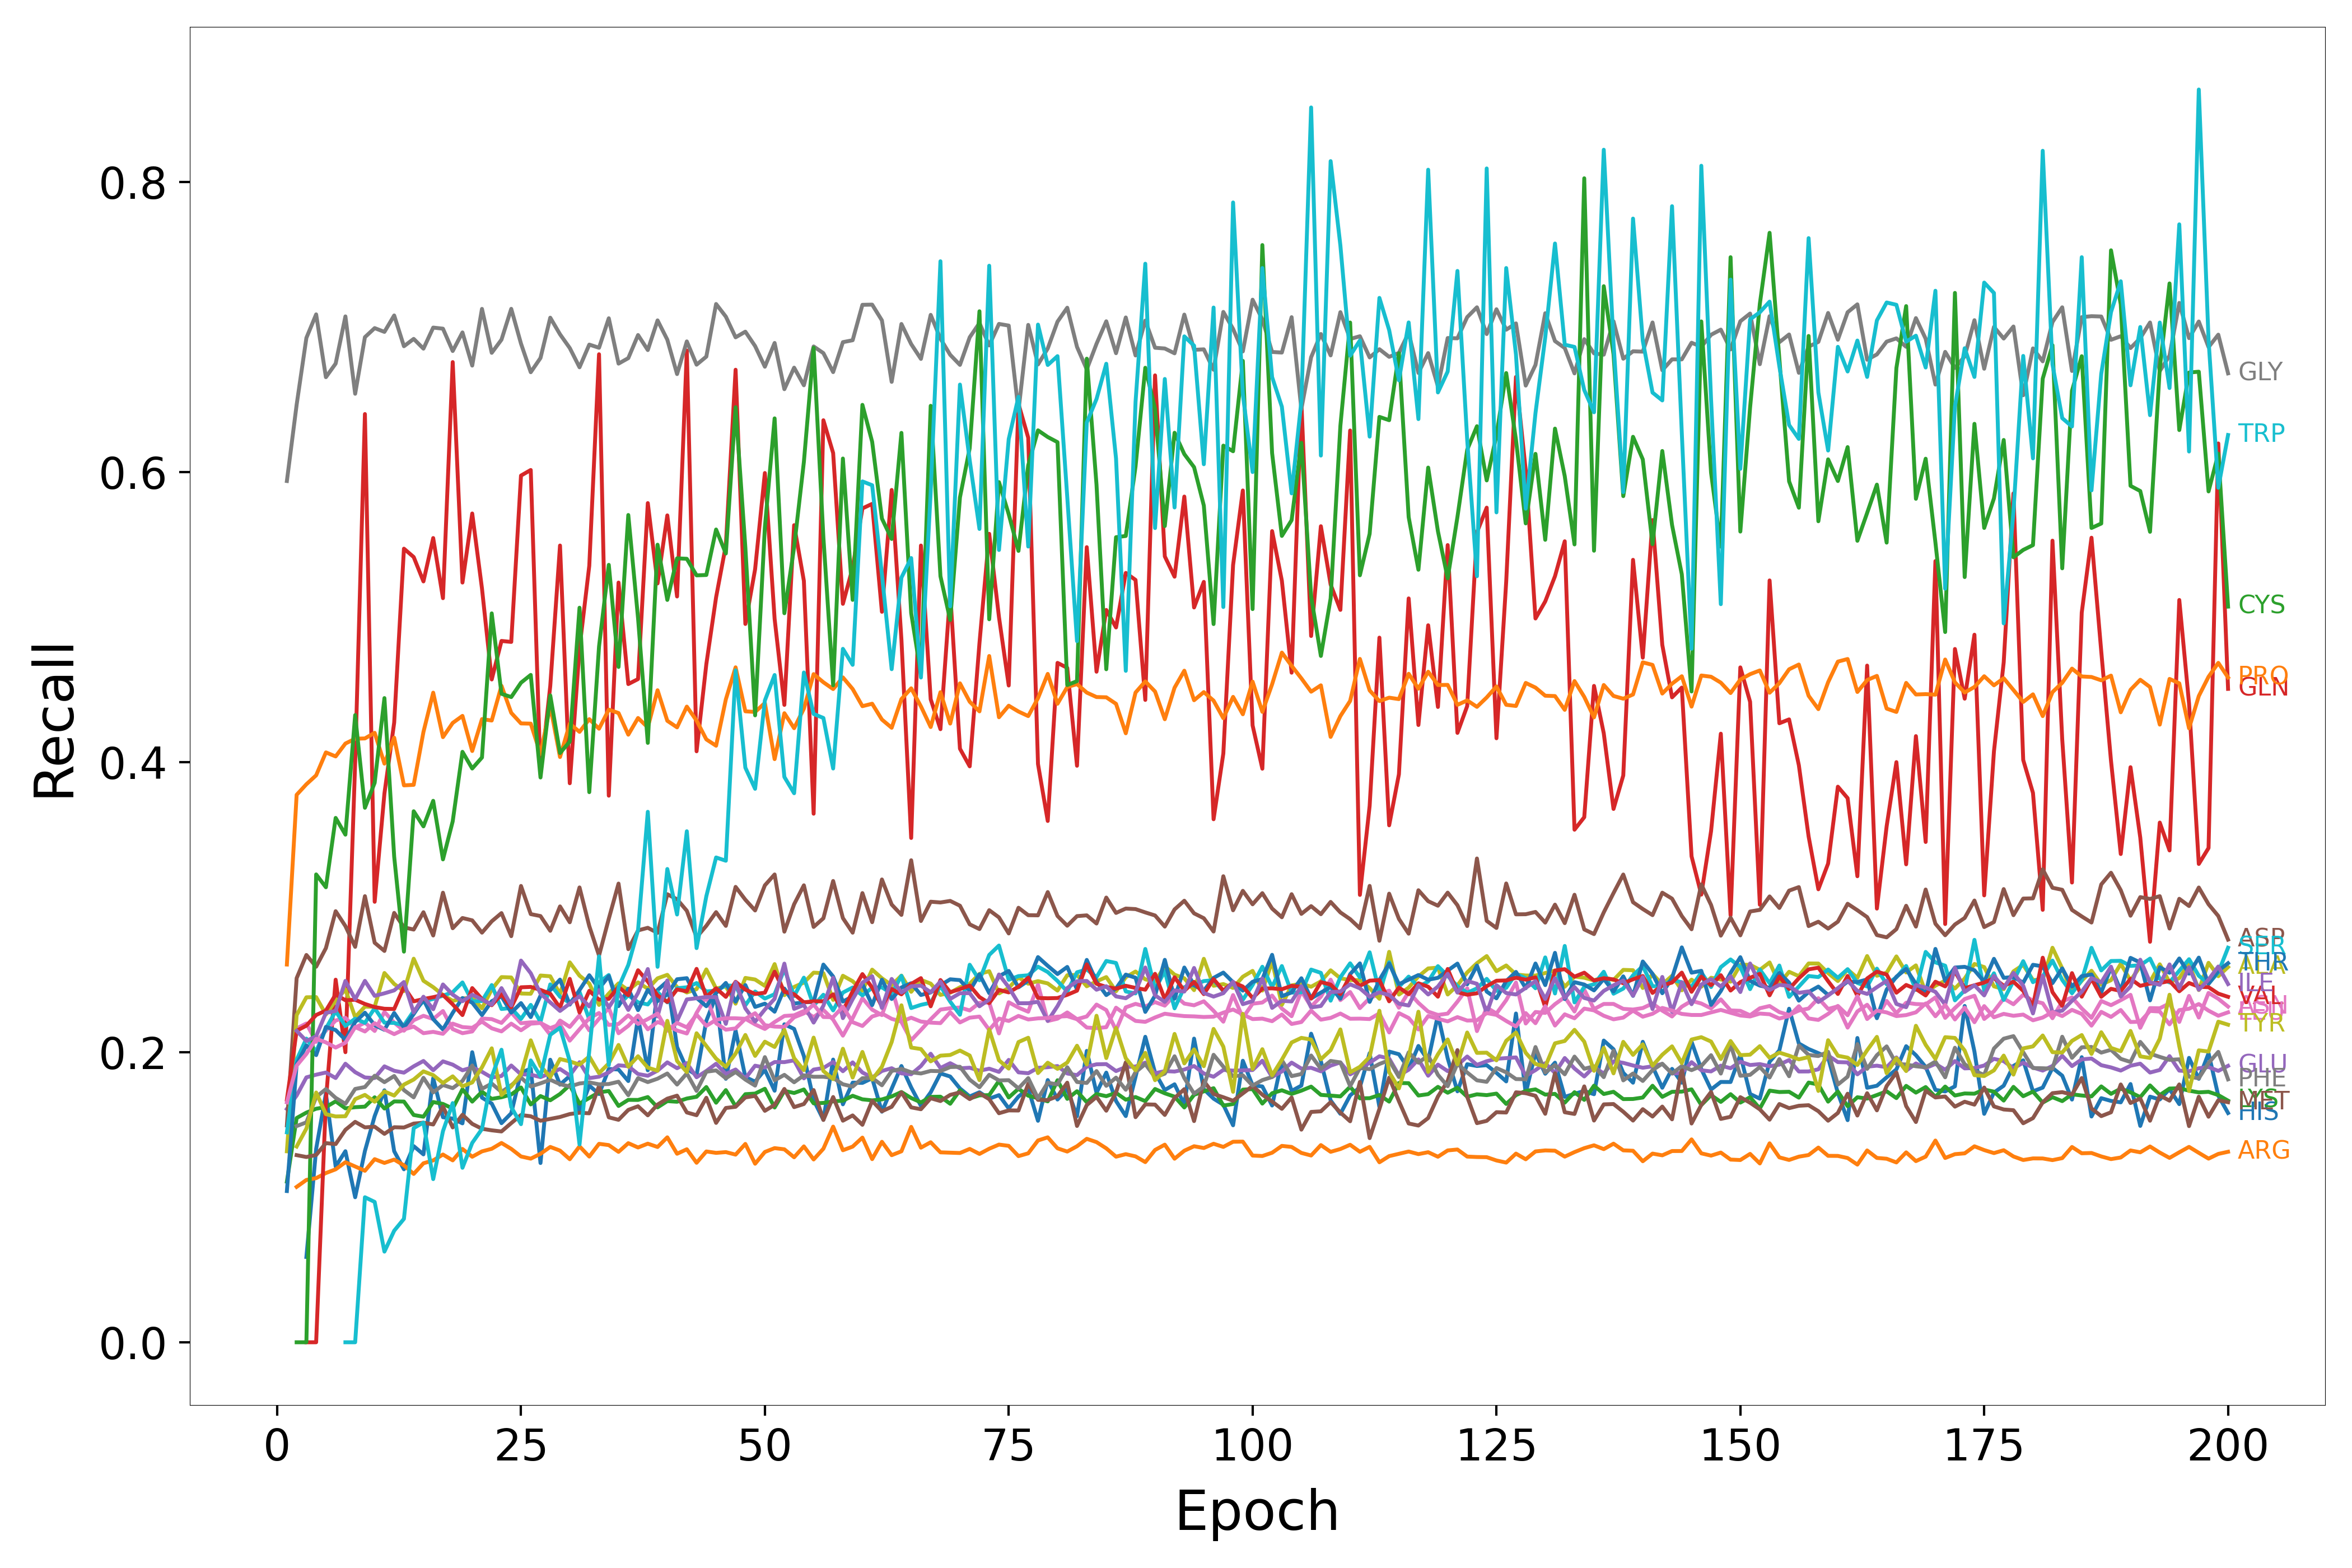

The table this chart was drawn from, first rows:
Epoch, HIS, ARG, LYS, GLN, GLU, ASP, ASN, GLY, ALA, SER, THR, PRO, CYS, VAL, ILE, MET, LEU, PHE, TYR, TRP
1, nan, nan, 0.1108, nan, 0.1609, 0.1495, nan, 0.5938, 0.1317, 0.1448, 0.1043, 0.2605, nan, 0.1673, nan, nan, 0.1654, nan, nan, nan
2, nan, 0.1071, 0.1546, nan, 0.1701, 0.251, 0.2164, 0.6464, 0.2256, 0.1948, 0.1916, 0.3775, 0.0, 0.2148, 0.2147, 0.129, 0.1907, 0.1491, 0.135, nan
3, 0.05882, 0.1119, 0.1583, 0.0, 0.1826, 0.267, 0.2198, 0.6925, 0.2379, 0.2094, 0.2047, 0.3847, 0.0, 0.2183, 0.2077, 0.1277, 0.1988, 0.1516, 0.1474, nan
4, 0.1333, 0.1132, 0.161, 0.0, 0.1845, 0.2589, 0.2071, 0.7087, 0.238, 0.2005, 0.198, 0.3909, 0.3226, 0.2257, 0.211, 0.1291, 0.2092, 0.1691, 0.1722, nan
5, 0.1714, 0.1167, 0.1622, 0.1667, 0.186, 0.2718, 0.2149, 0.6654, 0.226, 0.2163, 0.2174, 0.4067, 0.3137, 0.2287, 0.2271, 0.1373, 0.2068, 0.1746, 0.1573, nan
6, 0.1212, 0.1193, 0.1661, 0.25, 0.1822, 0.2972, 0.2219, 0.6748, 0.2356, 0.2282, 0.2153, 0.4039, 0.3615, 0.2398, 0.2285, 0.1366, 0.2032, 0.1685, 0.1557, nan
7, 0.1317, 0.1241, 0.1613, 0.2, 0.1921, 0.287, 0.2237, 0.7073, 0.2432, 0.2181, 0.2085, 0.4128, 0.35, 0.2358, 0.2492, 0.1465, 0.2065, 0.1644, 0.1558, 0.0
8, 0.1, 0.1212, 0.1621, 0.4, 0.1862, 0.2726, 0.217, 0.654, 0.2242, 0.2231, 0.2208, 0.4161, 0.4324, 0.2362, 0.2365, 0.152, 0.2173, 0.1747, 0.1676, 0.0
9, 0.1319, 0.1182, 0.1625, 0.64, 0.1826, 0.3076, 0.2204, 0.693, 0.2314, 0.2202, 0.2272, 0.4163, 0.3685, 0.2333, 0.2492, 0.1482, 0.2143, 0.176, 0.1706, 0.1
10, 0.156, 0.1263, 0.1689, 0.3037, 0.1822, 0.2755, 0.2146, 0.6992, 0.2313, 0.2303, 0.2186, 0.4202, 0.3858, 0.2311, 0.2388, 0.1486, 0.22, 0.1838, 0.1659, 0.09677
11, 0.1737, 0.1237, 0.1612, 0.3784, 0.1903, 0.2698, 0.2278, 0.6966, 0.2546, 0.2203, 0.2154, 0.399, 0.4442, 0.23, 0.2406, 0.1437, 0.2158, 0.1793, 0.1729, 0.0625
12, 0.1317, 0.126, 0.1661, 0.4272, 0.1872, 0.2961, 0.2204, 0.708, 0.2471, 0.2202, 0.2271, 0.4169, 0.3348, 0.2298, 0.2426, 0.1483, 0.2125, 0.1836, 0.1701, 0.07692
13, 0.1193, 0.122, 0.166, 0.5472, 0.1859, 0.2861, 0.2148, 0.6867, 0.2421, 0.2185, 0.2171, 0.384, 0.2693, 0.2451, 0.2484, 0.1481, 0.2157, 0.1739, 0.1777, 0.08511
14, 0.1352, 0.1161, 0.1567, 0.5414, 0.1903, 0.2846, 0.2221, 0.6918, 0.2645, 0.2283, 0.2263, 0.3843, 0.3661, 0.2351, 0.2273, 0.1508, 0.2177, 0.1689, 0.1811, 0.1477
15, 0.1296, 0.1234, 0.1555, 0.5246, 0.194, 0.2965, 0.2251, 0.6851, 0.2493, 0.2351, 0.2364, 0.4208, 0.3557, 0.2367, 0.2383, 0.1514, 0.2131, 0.1823, 0.1868, 0.1515
16, 0.1821, 0.1254, 0.1657, 0.5545, 0.1876, 0.2805, 0.2229, 0.6996, 0.2449, 0.2367, 0.2228, 0.4479, 0.3733, 0.2379, 0.2296, 0.1502, 0.214, 0.1723, 0.1842, 0.1125
17, 0.1552, 0.1295, 0.1643, 0.513, 0.1937, 0.31, 0.2284, 0.6989, 0.2395, 0.239, 0.2157, 0.4172, 0.3329, 0.2394, 0.2467, 0.1626, 0.2127, 0.1774, 0.1788, 0.1455
18, 0.1542, 0.1254, 0.1612, 0.6758, 0.1914, 0.2855, 0.2159, 0.6835, 0.2354, 0.2413, 0.2271, 0.427, 0.3592, 0.233, 0.2397, 0.1481, 0.2197, 0.1752, 0.1834, 0.1649
19, 0.1509, 0.1333, 0.1745, 0.5238, 0.1875, 0.2925, 0.2131, 0.6963, 0.2369, 0.2481, 0.2374, 0.4319, 0.4071, 0.2256, 0.2351, 0.1569, 0.2173, 0.1802, 0.1765, 0.1203
20, 0.2, 0.1279, 0.1659, 0.5714, 0.1895, 0.2909, 0.2143, 0.6734, 0.2378, 0.2351, 0.2342, 0.4077, 0.3956, 0.2442, 0.2396, 0.1506, 0.2168, 0.1908, 0.1792, 0.1375
21, 0.1687, 0.1316, 0.1728, 0.5197, 0.1865, 0.2824, 0.2232, 0.7125, 0.2303, 0.2353, 0.2256, 0.4297, 0.4032, 0.2366, 0.2364, 0.1472, 0.2211, 0.1747, 0.1896, 0.1471
22, 0.1646, 0.1334, 0.1678, 0.457, 0.1825, 0.2902, 0.2228, 0.6822, 0.2433, 0.2463, 0.2352, 0.4287, 0.5026, 0.2324, 0.2328, 0.1461, 0.2165, 0.1784, 0.2027, 0.1829
23, 0.1511, 0.1374, 0.1689, 0.4836, 0.1836, 0.2959, 0.2202, 0.6913, 0.2518, 0.2298, 0.2385, 0.4526, 0.4471, 0.24, 0.2442, 0.1454, 0.2143, 0.1726, 0.1705, 0.2017
24, 0.1579, 0.1333, 0.1709, 0.4829, 0.1908, 0.28, 0.2274, 0.7125, 0.2515, 0.2305, 0.2273, 0.434, 0.4449, 0.2309, 0.2323, 0.1511, 0.2197, 0.1772, 0.1764, 0.1622
25, 0.1859, 0.1281, 0.1757, 0.5976, 0.1847, 0.3146, 0.22, 0.6885, 0.2405, 0.2229, 0.2339, 0.4267, 0.4548, 0.2447, 0.2632, 0.1567, 0.2151, 0.1826, 0.1847, 0.1504
26, 0.1886, 0.1266, 0.164, 0.6014, 0.1845, 0.2952, 0.2206, 0.6688, 0.2403, 0.2326, 0.2242, 0.4265, 0.4601, 0.245, 0.2545, 0.1558, 0.2197, 0.1763, 0.2082, 0.1943
27, 0.1236, 0.13, 0.1697, 0.3917, 0.1828, 0.2939, 0.2206, 0.6787, 0.2529, 0.2209, 0.239, 0.4056, 0.3894, 0.2429, 0.2404, 0.1528, 0.2202, 0.1785, 0.1905, 0.1834
28, 0.1948, 0.1347, 0.1668, 0.4525, 0.1855, 0.2837, 0.212, 0.7064, 0.2524, 0.2468, 0.2428, 0.4388, 0.446, 0.2403, 0.2343, 0.154, 0.2166, 0.181, 0.1829, 0.212
29, 0.1776, 0.1322, 0.1712, 0.5493, 0.1884, 0.3005, 0.2218, 0.695, 0.24, 0.2383, 0.2501, 0.4035, 0.4063, 0.2306, 0.2284, 0.1553, 0.2192, 0.178, 0.1953, 0.2169
30, 0.1836, 0.1262, 0.1773, 0.3854, 0.184, 0.2896, 0.2174, 0.6855, 0.2619, 0.234, 0.2328, 0.4265, 0.4142, 0.2506, 0.2335, 0.1574, 0.208, 0.1763, 0.1936, 0.1938
31, 0.159, 0.1351, 0.1645, 0.4785, 0.1931, 0.3136, 0.2254, 0.6722, 0.2528, 0.2416, 0.2428, 0.4209, 0.5065, 0.2274, 0.2386, 0.1582, 0.2158, 0.1784, 0.1915, 0.1364
32, 0.177, 0.128, 0.1684, 0.5354, 0.1821, 0.2869, 0.2151, 0.6879, 0.2474, 0.2226, 0.2531, 0.4296, 0.3793, 0.2423, 0.2315, 0.1579, 0.2234, 0.1792, 0.197, 0.2009
33, 0.1711, 0.1368, 0.1724, 0.6812, 0.1831, 0.2666, 0.2231, 0.6857, 0.2326, 0.2481, 0.2438, 0.423, 0.4797, 0.2362, 0.2428, 0.1768, 0.227, 0.1779, 0.1856, 0.2661
34, 0.1884, 0.136, 0.1732, 0.3769, 0.186, 0.292, 0.2304, 0.706, 0.2404, 0.2532, 0.2525, 0.4362, 0.536, 0.2368, 0.2309, 0.1551, 0.2188, 0.1781, 0.1923, 0.191
35, 0.1881, 0.1313, 0.1629, 0.5238, 0.191, 0.3163, 0.2131, 0.6748, 0.2475, 0.2326, 0.2318, 0.4338, 0.4656, 0.2451, 0.2412, 0.1534, 0.2194, 0.1797, 0.205, 0.2447
36, 0.1801, 0.1373, 0.1671, 0.4538, 0.1904, 0.271, 0.2182, 0.6785, 0.2427, 0.2393, 0.2438, 0.4189, 0.5704, 0.2393, 0.2291, 0.1602, 0.2254, 0.1704, 0.19, 0.2602
37, 0.2239, 0.1343, 0.1671, 0.4573, 0.185, 0.284, 0.2253, 0.6945, 0.2481, 0.2344, 0.229, 0.4304, 0.4992, 0.2565, 0.2409, 0.1627, 0.2195, 0.1821, 0.1972, 0.2843
38, 0.1875, 0.1369, 0.1691, 0.5786, 0.1838, 0.2858, 0.2158, 0.6841, 0.2438, 0.2329, 0.243, 0.4239, 0.4133, 0.2487, 0.2574, 0.1565, 0.2228, 0.1794, 0.1894, 0.3657
39, 0.2429, 0.1346, 0.162, 0.5232, 0.1873, 0.2823, 0.2208, 0.7046, 0.2509, 0.2415, 0.2352, 0.4496, 0.5499, 0.2391, 0.2247, 0.1639, 0.2266, 0.1817, 0.1872, 0.2589
40, 0.2489, 0.1413, 0.1663, 0.5701, 0.193, 0.3089, 0.2184, 0.6913, 0.2533, 0.2344, 0.2399, 0.4285, 0.5118, 0.2346, 0.2495, 0.168, 0.2148, 0.1853, 0.2216, 0.3263
41, 0.2036, 0.13, 0.1658, 0.5142, 0.189, 0.3054, 0.215, 0.6675, 0.2448, 0.2441, 0.2503, 0.424, 0.5405, 0.2433, 0.2215, 0.17, 0.2202, 0.1777, 0.194, 0.2949
42, 0.1885, 0.1331, 0.1681, 0.6838, 0.1925, 0.2975, 0.2129, 0.6901, 0.2412, 0.2447, 0.251, 0.4383, 0.5402, 0.242, 0.2364, 0.1585, 0.2171, 0.1854, 0.1863, 0.3523
43, 0.1843, 0.1238, 0.1693, 0.4075, 0.1827, 0.2793, 0.2271, 0.674, 0.2435, 0.2477, 0.2374, 0.4286, 0.5288, 0.2575, 0.2372, 0.1566, 0.2259, 0.1733, 0.2131, 0.2718
44, 0.2217, 0.1316, 0.176, 0.4676, 0.1871, 0.2872, 0.2383, 0.6796, 0.2571, 0.2419, 0.2317, 0.4157, 0.529, 0.2382, 0.2381, 0.1686, 0.2182, 0.1866, 0.2043, 0.3076
45, 0.2388, 0.1306, 0.1652, 0.5136, 0.192, 0.2966, 0.22, 0.7159, 0.2439, 0.2425, 0.2407, 0.4113, 0.5604, 0.2441, 0.238, 0.1513, 0.2223, 0.1874, 0.1956, 0.3343
46, 0.1817, 0.1311, 0.1739, 0.5495, 0.185, 0.2871, 0.2155, 0.7072, 0.2454, 0.246, 0.2478, 0.4433, 0.5438, 0.2382, 0.2195, 0.1615, 0.2234, 0.182, 0.1899, 0.332
47, 0.215, 0.1294, 0.1627, 0.6705, 0.1881, 0.314, 0.2164, 0.6929, 0.2335, 0.2458, 0.2349, 0.4654, 0.6447, 0.2486, 0.2482, 0.1624, 0.2234, 0.1864, 0.1991, 0.4633
48, 0.1828, 0.1368, 0.1711, 0.4953, 0.182, 0.3051, 0.223, 0.6968, 0.2512, 0.2324, 0.2463, 0.435, 0.548, 0.2432, 0.2302, 0.1688, 0.223, 0.1811, 0.2119, 0.3962
49, 0.1797, 0.1231, 0.1715, 0.533, 0.1907, 0.2977, 0.2192, 0.6869, 0.2501, 0.2418, 0.2312, 0.4346, 0.4322, 0.2402, 0.2211, 0.1699, 0.2269, 0.177, 0.1975, 0.3816
50, 0.1878, 0.1312, 0.1748, 0.5993, 0.1894, 0.315, 0.216, 0.6726, 0.2457, 0.237, 0.2335, 0.4408, 0.5617, 0.241, 0.2294, 0.1596, 0.2187, 0.1966, 0.2073, 0.4425
51, 0.1734, 0.1339, 0.1619, 0.4988, 0.1932, 0.3226, 0.2208, 0.689, 0.2608, 0.24, 0.2279, 0.4021, 0.637, 0.2555, 0.2368, 0.1637, 0.2177, 0.1806, 0.2036, 0.4601
52, 0.2193, 0.133, 0.1733, 0.4395, 0.1932, 0.2831, 0.225, 0.6571, 0.2393, 0.2574, 0.2439, 0.4337, 0.5027, 0.2417, 0.2611, 0.1747, 0.2174, 0.1844, 0.2154, 0.3898
53, 0.216, 0.1276, 0.1719, 0.5634, 0.1944, 0.302, 0.2254, 0.672, 0.245, 0.2387, 0.2335, 0.4234, 0.5483, 0.2399, 0.2299, 0.1621, 0.2241, 0.1793, 0.1959, 0.3786
54, 0.1973, 0.1351, 0.1743, 0.5249, 0.182, 0.3151, 0.2284, 0.6598, 0.248, 0.2514, 0.2344, 0.4369, 0.607, 0.2344, 0.2325, 0.1643, 0.2268, 0.1841, 0.1876, 0.4618
55, 0.167, 0.126, 0.1647, 0.3644, 0.188, 0.2864, 0.2242, 0.6866, 0.2548, 0.2322, 0.2346, 0.4607, 0.6857, 0.2351, 0.2204, 0.1739, 0.2329, 0.1831, 0.2101, 0.4332
56, 0.1534, 0.1335, 0.165, 0.6357, 0.1891, 0.2923, 0.2291, 0.682, 0.2545, 0.2396, 0.2604, 0.4551, 0.555, 0.2351, 0.232, 0.1533, 0.2243, 0.1831, 0.187, 0.4304
57, 0.1949, 0.1487, 0.1661, 0.6131, 0.1932, 0.3181, 0.2225, 0.6689, 0.2361, 0.2288, 0.2522, 0.4504, 0.453, 0.2399, 0.2513, 0.1691, 0.2241, 0.1822, 0.1814, 0.3956
58, 0.1641, 0.1324, 0.1666, 0.5091, 0.1869, 0.2925, 0.2114, 0.6896, 0.2527, 0.2411, 0.2349, 0.4584, 0.6093, 0.2285, 0.2235, 0.1528, 0.2314, 0.1779, 0.2024, 0.4781
59, 0.179, 0.1349, 0.17, 0.5341, 0.193, 0.2824, 0.2235, 0.6909, 0.2489, 0.2446, 0.2384, 0.4504, 0.5119, 0.242, 0.2366, 0.1564, 0.2207, 0.1763, 0.1825, 0.4671
60, 0.1788, 0.1411, 0.1675, 0.5749, 0.186, 0.3097, 0.2372, 0.7153, 0.2424, 0.2392, 0.2471, 0.4386, 0.6463, 0.2539, 0.248, 0.1499, 0.2181, 0.1821, 0.2002, 0.5935
... 140 more rows
